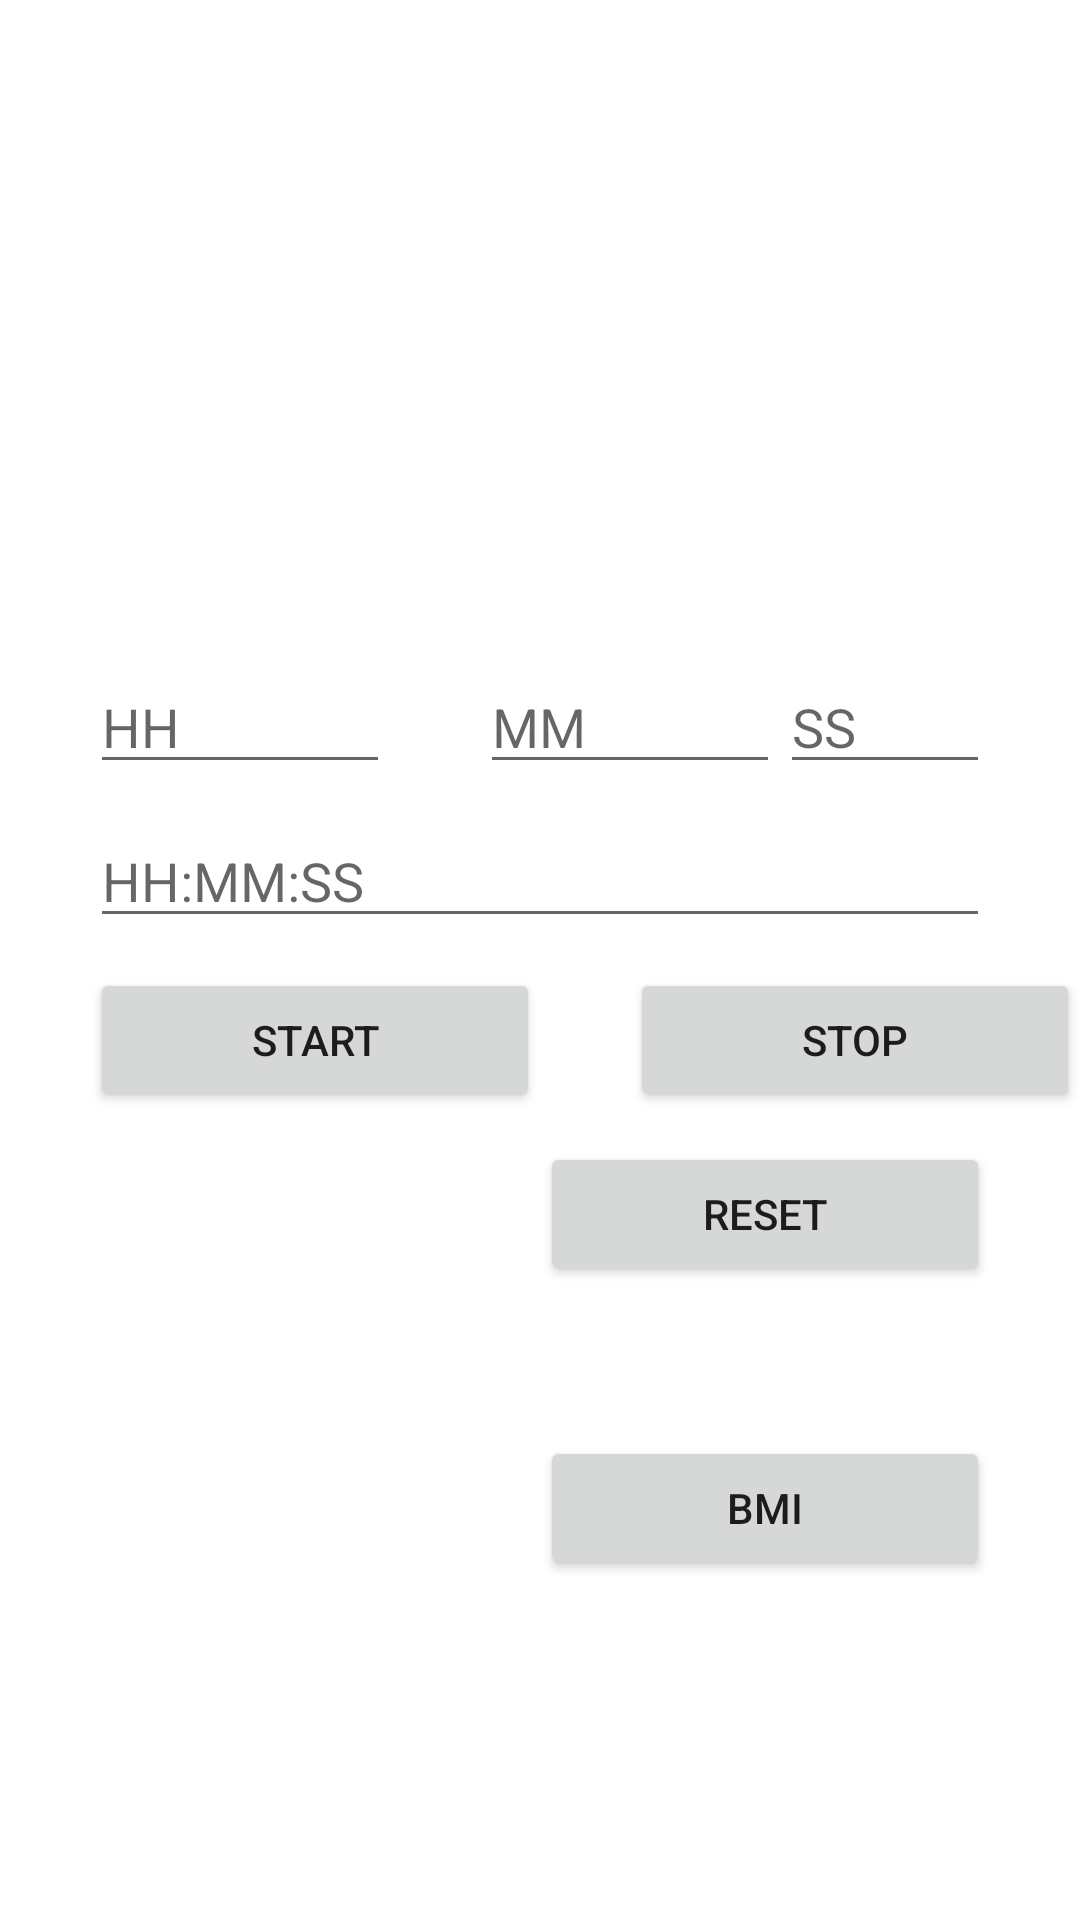

Produce the Android XML layout that renders to this screen, including the resource entries it uses.
<!-- AndroidManifest.xml: application theme Theme.Fitness -->
<!-- res/layout/activity_counter.xml -->
<?xml version="1.0" encoding="utf-8"?>
<RelativeLayout xmlns:android="http://schemas.android.com/apk/res/android"
    xmlns:tools="http://schemas.android.com/tools"
    android:layout_width="match_parent"
    android:layout_height="match_parent"
    tools:context=".Counter">

    <ImageView
        android:id="@+id/imageViewLogo2"
        style="@style/imageView"
        android:layout_width="150dp"
        android:layout_height="150dp"
        android:layout_centerHorizontal="true"
        android:src="@drawable/logo2" />

    <EditText
        android:id="@+id/editTextHours"
        android:layout_width="wrap_content"
        android:layout_height="wrap_content"
        android:layout_below="@+id/imageViewLogo2"
        android:hint="@string/hh"
        android:inputType="number"
        style="@style/timerValues"
        />

    <EditText
        android:id="@+id/editTextMinutes"
        android:layout_width="wrap_content"
        android:layout_height="wrap_content"
        android:layout_below="@+id/imageViewLogo2"
        android:layout_toRightOf="@+id/editTextHours"
        android:hint="@string/mm"
        android:inputType="number"
        style="@style/timerValues"
        android:layout_toEndOf="@+id/editTextHours" />

    <EditText
        android:id="@+id/editTextSeconds"
        android:layout_width="wrap_content"
        android:layout_height="wrap_content"
        android:layout_below="@+id/imageViewLogo2"
        android:layout_toRightOf="@+id/editTextMinutes"
        android:hint="@string/ss"
        android:inputType="number"
        style="@style/timerValues"
        android:layout_marginRight="30dp"
        android:layout_toEndOf="@+id/editTextMinutes"
        android:layout_marginEnd="30dp" />

    <EditText
        android:id="@+id/editTextTime"
        android:layout_width="match_parent"
        android:layout_height="wrap_content"
        android:layout_below="@+id/editTextHours"
        android:hint="@string/hh_mm_ss"
        style="@style/nameEditTex"

        />

    <Button
        android:id="@+id/btnStart"
        style="@style/timerButtons"
        android:layout_width="wrap_content"
        android:layout_height="wrap_content"
        android:layout_below="@+id/editTextTime"
        android:onClick="btnStartOnClick"
        android:text="@string/start" />

    <Button
        android:id="@+id/btnStop"
        style="@style/timerButtons"
        android:layout_width="wrap_content"
        android:layout_height="wrap_content"
        android:layout_below="@+id/editTextTime"
        android:layout_toRightOf="@+id/btnStart"
        android:onClick="btnStopOnClick"
        android:text="@string/stop"
        />

    <Button
        android:id="@+id/btnReset"
        style="@style/deleteButton"
        android:layout_width="wrap_content"
        android:layout_height="wrap_content"
        android:layout_below="@+id/btnStop"
        android:layout_alignParentRight="true"
        android:onClick="btnResetOnClick"
        android:text="@string/reset"
        android:layout_alignParentEnd="true" />
    <Button
        android:id="@+id/btnBmi"
        style="@style/counterButton"
        android:layout_width="wrap_content"
        android:layout_height="wrap_content"
        android:layout_below="@+id/btnReset"
        android:layout_alignParentRight="true"
        android:onClick="btnBmiOnClick"
        android:text="@string/bmi"
        android:layout_alignParentEnd="true" />

</RelativeLayout>
<!-- resources referenced by this layout -->
<resources>
  <string name="bmi">BMI</string>
  <string name="hh">HH</string>
  <string name="hh_mm_ss">HH:MM:SS</string>
  <string name="mm">MM</string>
  <string name="reset">Reset</string>
  <string name="ss">SS</string>
  <string name="start">Start</string>
  <string name="stop">Stop</string>
  <style name="counterButton">
          <item name="android:layout_marginRight">30dp</item>
          <item name="android:layout_marginTop">50dp</item>
          <item name="android:width">150dp</item>
      </style>
  <style name="deleteButton">
          <item name="android:layout_marginRight">30dp</item>
          <item name="android:layout_marginTop">10dp</item>
          <item name="android:width">150dp</item>
      </style>
  <style name="imageView">
          <item name="android:layout_marginTop">10dp</item>
          <item name="android:layout_marginBottom">50dp</item>
      </style>
  <style name="nameEditTex">
          <item name="android:layout_marginTop">10dp</item>
          <item name="android:layout_marginLeft">30dp</item>
          <item name="android:layout_marginRight">30dp</item>
          <item name="android:textSize">18sp</item>
  
      </style>
  <style name="timerButtons">
          <item name="android:layout_marginLeft">30dp</item>
          <item name="android:layout_marginTop">10dp</item>
          <item name="android:width">150dp</item>
      </style>
  <style name="timerValues">
          <item name="android:layout_marginLeft">30dp</item>
          <item name="android:layout_marginTop">10dp</item>
          <item name="android:width">100dp</item>
      </style>
  <style name="Theme.Fitness" parent="Theme.MaterialComponents.DayNight.DarkActionBar">
          
          <item name="colorPrimary">@color/purple_500</item>
          <item name="colorPrimaryVariant">@color/purple_700</item>
          <item name="colorOnPrimary">@color/white</item>
          
          <item name="colorSecondary">@color/teal_200</item>
          <item name="colorSecondaryVariant">@color/teal_700</item>
          <item name="colorOnSecondary">@color/black</item>
          
          <item name="android:statusBarColor" tools:targetApi="l">?attr/colorPrimaryVariant</item>
          
      </style>
  <!-- not gathered from this repository: default colours our renderer supplied (Android Studio template values) -->
  <color name="purple_500">#FF6200EE</color>
  <color name="purple_700">#FF3700B3</color>
  <color name="teal_200">#FF03DAC5</color>
  <color name="teal_700">#FF018786</color>
  <color name="black">#FF000000</color>
  <color name="white">#FFFFFFFF</color>
</resources>
